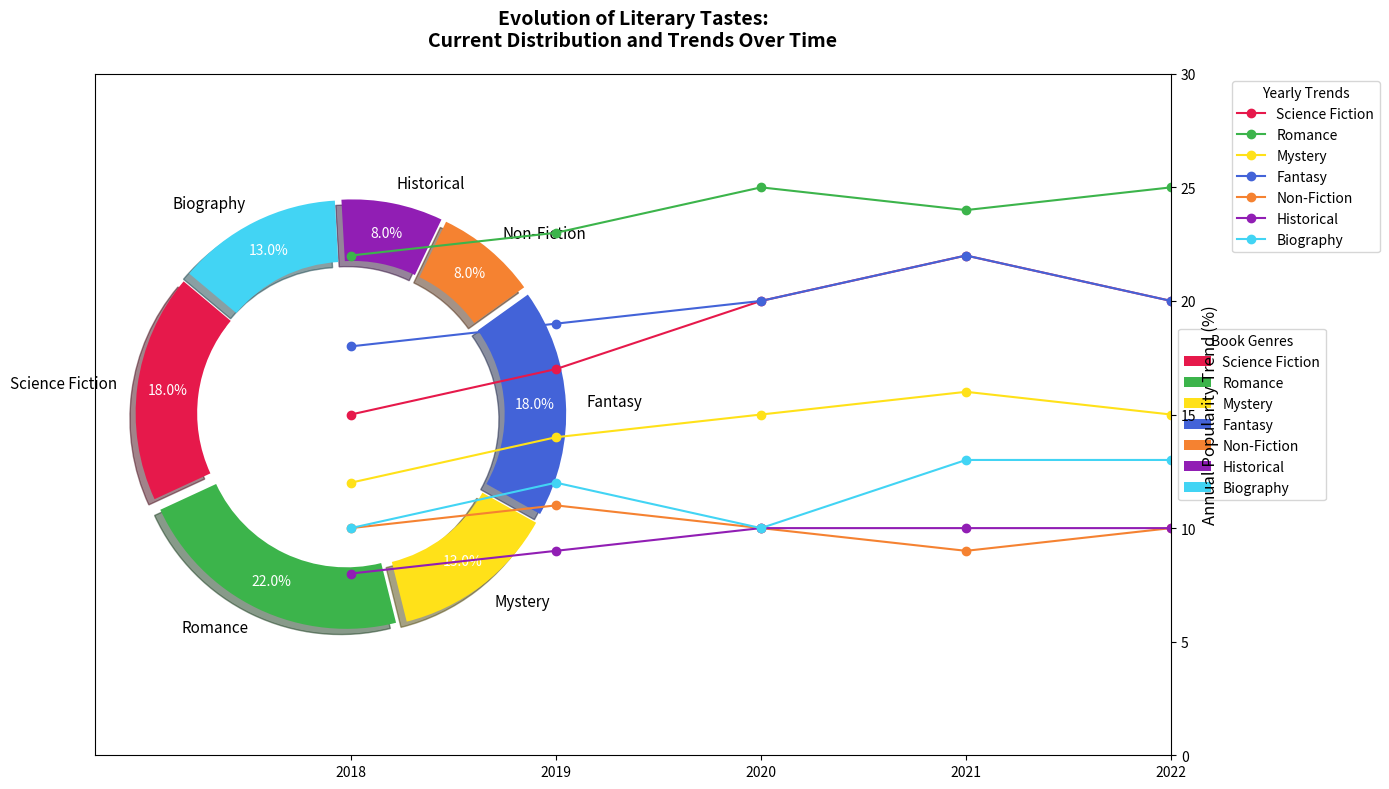

The script that saved this image:
import matplotlib.pyplot as plt
import numpy as np

# Define the genres of books and their corresponding percentages
genres = ['Science Fiction', 'Romance', 'Mystery', 'Fantasy', 'Non-Fiction', 'Historical', 'Biography']
distribution = [18, 22, 13, 18, 8, 8, 13]

# Hypothetical trend data for each genre over recent years
years = ['2018', '2019', '2020', '2021', '2022']
trend_data = {
    'Science Fiction': [15, 17, 20, 22, 20],
    'Romance': [22, 23, 25, 24, 25],
    'Mystery': [12, 14, 15, 16, 15],
    'Fantasy': [18, 19, 20, 22, 20],
    'Non-Fiction': [10, 11, 10, 9, 10],
    'Historical': [8, 9, 10, 10, 10],
    'Biography': [10, 12, 10, 13, 13]
}

# New colors for pie and bars
new_colors = ['#e6194b', '#3cb44b', '#ffe119', '#4363d8', '#f58231', '#911eb4', '#42d4f4']

# Create the figure and axes
fig, ax = plt.subplots(figsize=(14, 8), subplot_kw=dict(aspect="equal"))

# Create the pie chart
wedges, texts, autotexts = ax.pie(
    distribution, labels=genres, colors=new_colors,
    autopct='%1.1f%%', startangle=140, pctdistance=0.85,
    wedgeprops=dict(width=0.3), shadow=True, explode=(0.05,) * len(genres)
)

# Customizing text properties for pie chart
for autotext in autotexts:
    autotext.set_color('white')
    autotext.set_fontsize(10)
for text in texts:
    text.set_fontsize(11)

# Adding a legend for the pie chart
ax.legend(wedges, genres, title="Book Genres", loc="center left", bbox_to_anchor=(1, 0, 0.5, 1))

# Create secondary axes for overlaying a line chart
ax2 = ax.twinx()

# Set up line chart
x = np.arange(len(years))

# Plot lines for each genre
for i, genre in enumerate(genres):
    ax2.plot(x, trend_data[genre], marker='o', linestyle='-', color=new_colors[i], label=genre)

# Customizing the overlay line chart
ax2.set_ylabel('Annual Popularity Trend (%)', fontsize=12)
ax2.set_xticks(x)
ax2.set_xticklabels(years, fontsize=10)
ax2.set_ylim(0, 30)
ax2.legend(title="Yearly Trends", loc="upper left", bbox_to_anchor=(1.05, 1))

# Customize the plot title
plt.title("Evolution of Literary Tastes:\nCurrent Distribution and Trends Over Time", 
          fontsize=14, fontweight='bold', pad=20)

# Adjust layout for readability
plt.tight_layout()

# Display the plot
plt.show()
